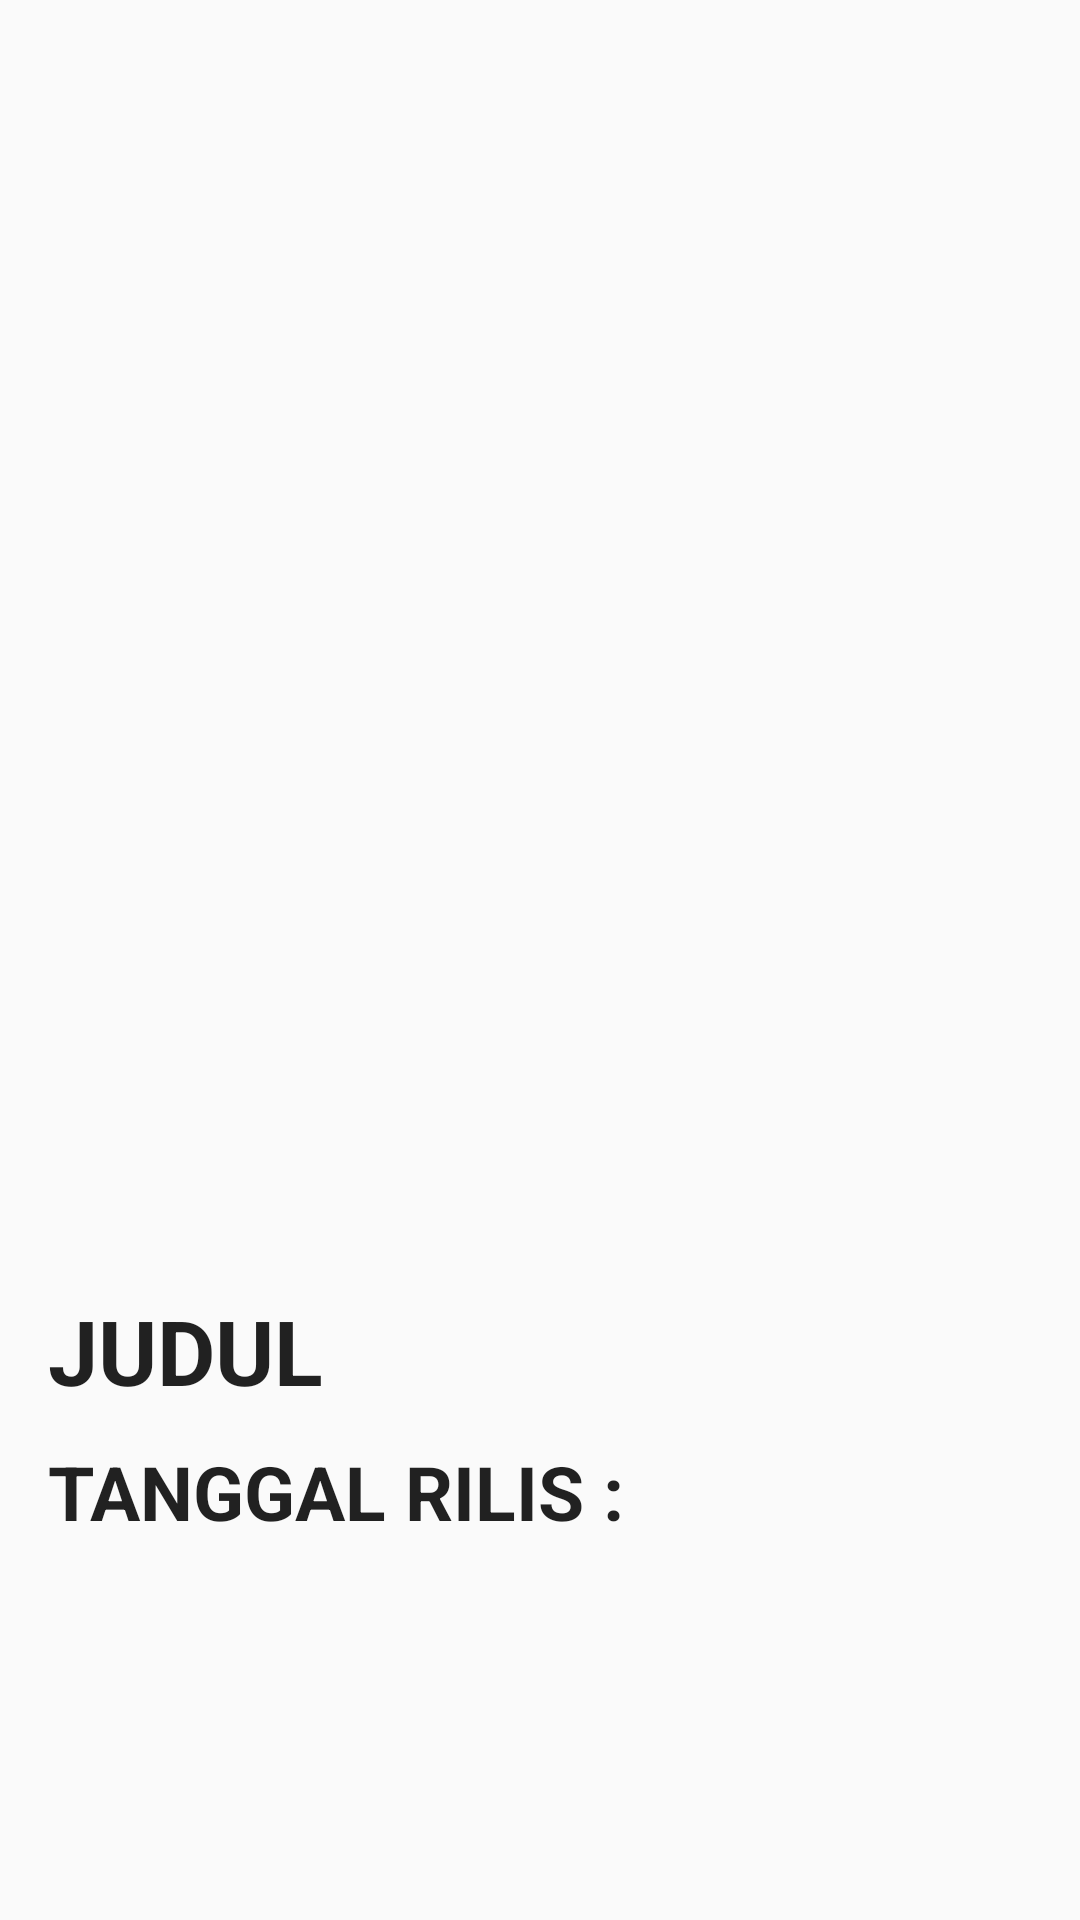

Produce the Android XML layout that renders to this screen, including the resource entries it uses.
<!-- AndroidManifest.xml: application theme AppTheme -->
<!-- res/layout/activity_detail_tvshow.xml -->
<?xml version="1.0" encoding="utf-8"?>
<ScrollView xmlns:android="http://schemas.android.com/apk/res/android"
    xmlns:tools="http://schemas.android.com/tools"
    android:layout_width="match_parent"
    android:layout_height="match_parent"
    xmlns:app="http://schemas.android.com/apk/res-auto">

    <androidx.constraintlayout.widget.ConstraintLayout
        android:layout_width="match_parent"
        android:layout_height="wrap_content">

        <ImageView
            android:id="@+id/img_photo"
            android:layout_width="410dp"
            android:layout_height="430dp"
            android:adjustViewBounds="true"
            android:scaleType="fitXY"
            app:layout_constraintEnd_toEndOf="parent"
            app:layout_constraintHorizontal_bias="0.454"
            app:layout_constraintStart_toStartOf="parent"
            app:layout_constraintTop_toTopOf="parent"
            tools:ignore="MissingConstraints" />

        <TextView
            android:id="@+id/tv_item_name"
            android:layout_marginStart="16dp"
            android:layout_marginEnd="16dp"
            android:text="@string/judul"
            style="@style/TextDisplay.Judul"
            app:layout_constraintStart_toStartOf="parent"
            app:layout_constraintTop_toBottomOf="@+id/img_photo"
            tools:ignore="MissingConstraints" />

        <TextView
            android:id="@+id/textView"
            android:layout_marginStart="16dp"
            android:layout_marginTop="10dp"
            android:layout_marginBottom="16dp"
            style="@style/TextDisplay"
            android:text="@string/tanggal_rilis"
            app:layout_constraintBottom_toBottomOf="parent"
            app:layout_constraintStart_toStartOf="parent"
            app:layout_constraintTop_toBottomOf="@+id/tv_item_name"
            app:layout_constraintVertical_bias="1.0" />

        <TextView
            android:id="@+id/tv_item_date"
            style="@style/TextDisplay.Isinya"
            android:layout_marginStart="16dp"
            android:layout_marginTop="10dp"
            android:layout_marginEnd="16dp"
            app:layout_constraintEnd_toEndOf="parent"
            app:layout_constraintStart_toStartOf="parent"
            app:layout_constraintTop_toBottomOf="@+id/textView" />

        <TextView
            android:id="@+id/textView5"
            style="@style/TextDisplay"
            android:layout_marginStart="16dp"
            android:layout_marginTop="10dp"
            android:text="@string/sinopsis"
            app:layout_constraintStart_toStartOf="parent"
            app:layout_constraintTop_toBottomOf="@+id/tv_item_date" />

        <TextView
            android:id="@+id/text_desc"
            style="@style/TextDisplay.Isinya"
            android:layout_marginStart="16dp"
            android:layout_marginTop="10dp"
            android:layout_marginEnd="16dp"
            app:layout_constraintEnd_toEndOf="parent"
            app:layout_constraintStart_toStartOf="parent"
            app:layout_constraintTop_toBottomOf="@+id/textView5" />

        <ProgressBar
            android:id="@+id/loadingmoviebar"
            style="?android:attr/progressBarStyle"
            android:layout_width="142dp"
            android:layout_height="135dp"
            android:layout_marginStart="133dp"
            android:layout_marginTop="174dp"
            android:layout_marginEnd="203dp"
            android:layout_marginBottom="121dp"
            android:visibility="visible"
            app:layout_constraintBottom_toBottomOf="@+id/img_photo"
            app:layout_constraintEnd_toEndOf="@+id/img_photo"
            app:layout_constraintHorizontal_bias="0.0"
            app:layout_constraintStart_toStartOf="@+id/img_photo"
            app:layout_constraintTop_toTopOf="@+id/img_photo"
            app:layout_constraintVertical_bias="0.0" />


    </androidx.constraintlayout.widget.ConstraintLayout>
</ScrollView>
<!-- resources referenced by this layout -->
<resources>
  <string name="judul">Judul</string>
  <string name="sinopsis">Sinopsis : </string>
  <string name="tanggal_rilis">Tanggal Rilis : </string>
  <style name="TextDisplay" parent="TextAppearance.AppCompat">
          <item name="android:textSize">25sp</item>
          <item name="android:textStyle">bold</item>
          <item name="android:textAllCaps">true</item>
          <item name="android:layout_width">match_parent</item>
          <item name="android:layout_height">wrap_content</item>
          <item name="android:color">@android:color/black</item>
      </style>
  <style name="TextDisplay.Isinya" parent="TextAppearance.AppCompat">
          <item name="android:color">@android:color/black</item>
          <item name="android:textSize">20sp</item>
          <item name="android:layout_width">match_parent</item>
          <item name="android:layout_height">wrap_content</item>
      </style>
  <style name="TextDisplay.Judul" parent="TextAppearance.AppCompat">
          <item name="android:textSize">30sp</item>
          <item name="android:textStyle">bold</item>
          <item name="android:textAllCaps">true</item>
          <item name="android:color">@android:color/black</item>
          <item name="android:layout_width">match_parent</item>
          <item name="android:layout_height">wrap_content</item>
      </style>
  <style name="AppTheme" parent="Theme.AppCompat.Light.DarkActionBar">
          
          <item name="colorPrimary">@color/colorPrimary</item>
          <item name="colorPrimaryDark">@color/colorPrimaryDark</item>
          <item name="colorAccent">@color/colorAccent</item>
      </style>
  <color name="colorPrimary">#9370DB</color> /* Purple Medium */
  <color name="colorPrimaryDark">#1E1F26</color> /* Midnight Blue */
  <color name="colorAccent">#283655</color> /* Indigo Ink */
</resources>
